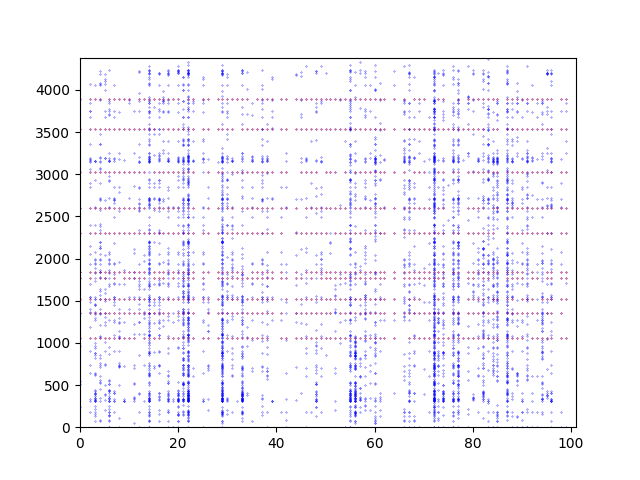

The table this chart was drawn from, first rows:
0; 512
0; 1515
0; 1054
0; 2599
0; 1837
0; 3887
0; 960
0; 1349
0; 3531
0; 3022
0; 548
0; 1767
0; 239
0; 2300
2; 3840
2; 2050
2; 1539
2; 1540
2; 908
2; 1939
2; 3176
2; 3355
2; 1054
2; 1695
2; 2849
2; 3748
2; 3750
2; 1194
2; 1837
2; 3887
2; 648
2; 186
2; 315
2; 1349
2; 3142
2; 1482
2; 3531
2; 332
2; 3022
2; 3153
2; 2147
2; 2901
2; 1368
2; 2398
2; 3681
2; 3172
2; 1767
2; 4072
2; 2599
2; 1515
2; 3189
2; 3062
2; 737
2; 2300
2; 1406
3; 1451
3; 1540
3; 1368
3; 2073
3; 1054
3; 2608
... 5,329 more rows
